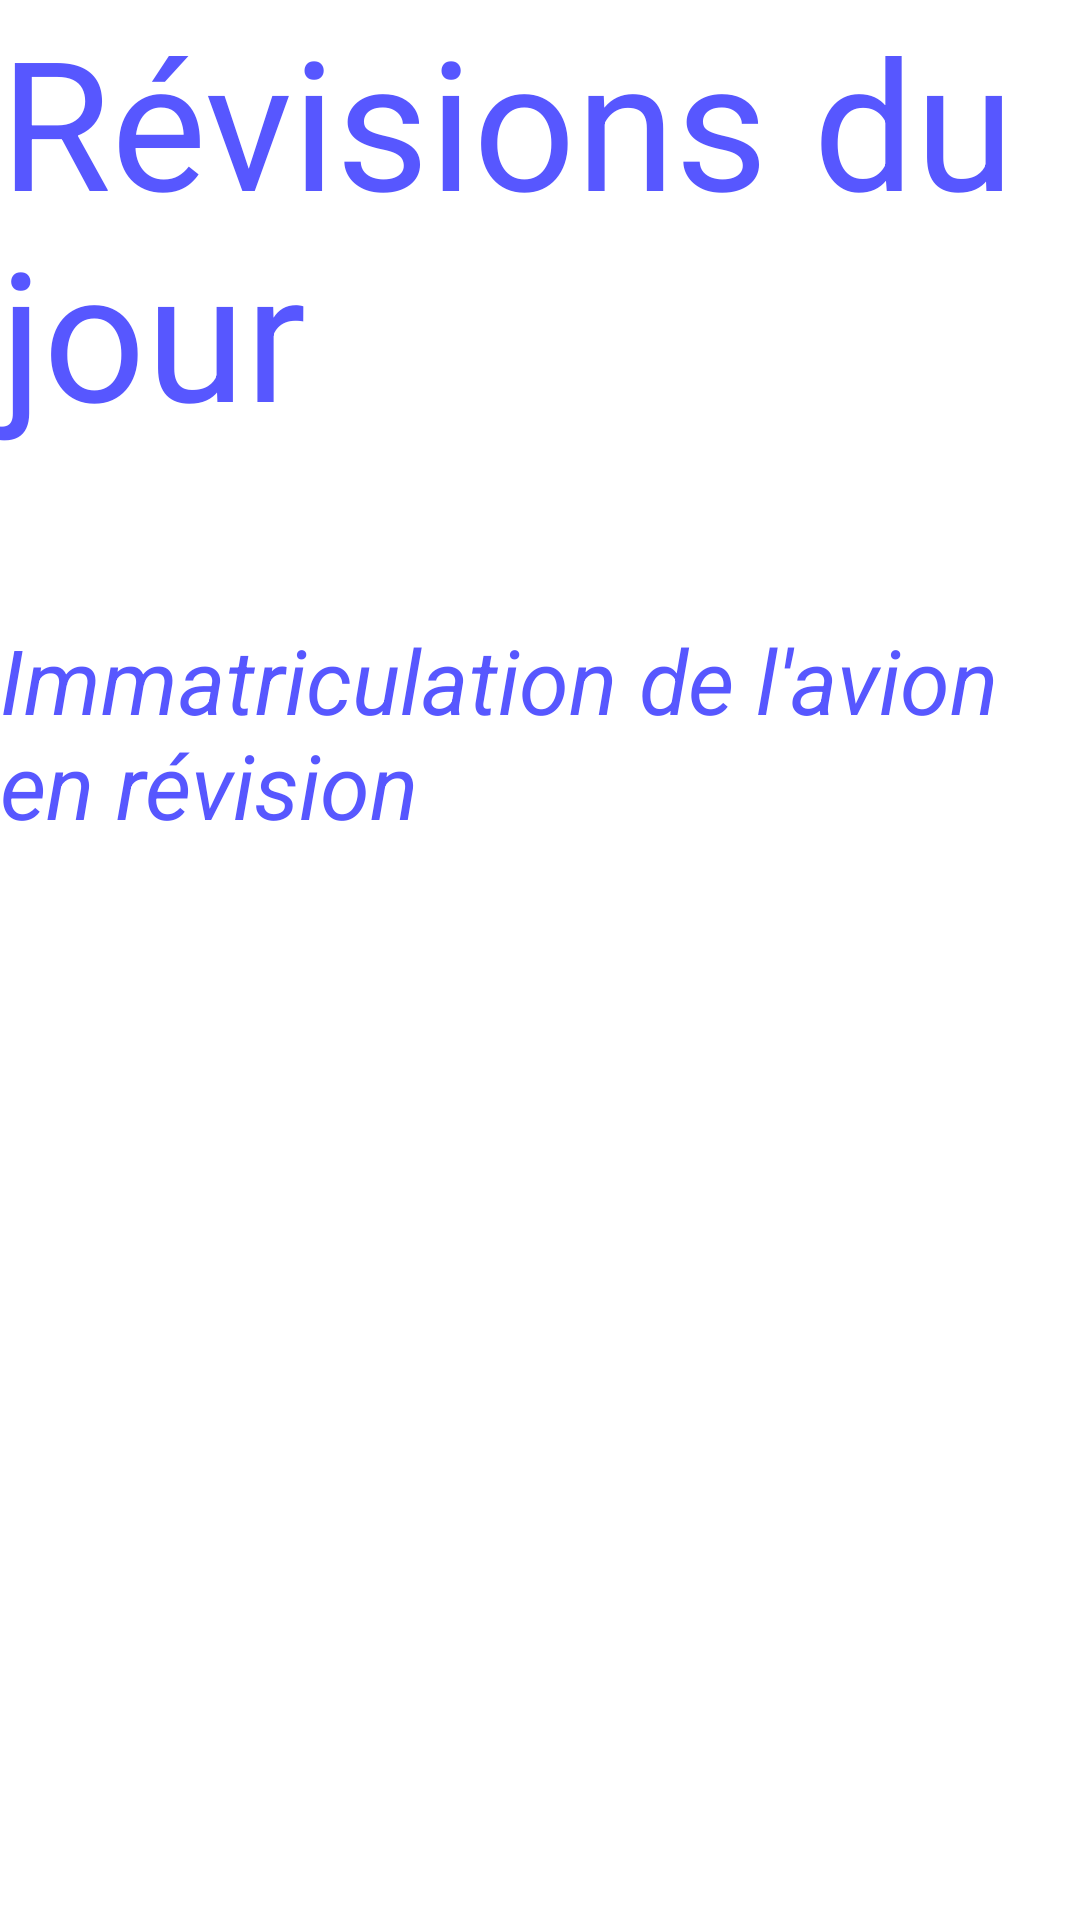

Produce the Android XML layout that renders to this screen, including the resource entries it uses.
<!-- AndroidManifest.xml: application theme AppTheme -->
<!-- res/layout/activity_revisions_jour.xml -->
<RelativeLayout xmlns:android="http://schemas.android.com/apk/res/android"
	xmlns:tools="http://schemas.android.com/tools"
	android:layout_width="match_parent"
	android:layout_height="match_parent" >

    <TextView
    	android:id="@+id/textView1"
    	android:layout_width="wrap_content"
    	android:layout_height="wrap_content"
    	android:layout_alignParentLeft="true"
    	android:layout_alignParentTop="true"
    	android:text="Révisions du jour"
    	android:textAppearance="@style/titre" />

    <LinearLayout
    	android:id="@+id/linearLayoutLigneTitre"
    	android:layout_width="match_parent"
    	android:layout_height="wrap_content"
    	android:layout_alignParentLeft="true"
    	android:layout_below="@+id/textView1"
    	android:layout_marginTop="56dp"
    	android:gravity="center_horizontal" >

        <TextView
        	android:id="@+id/textView2"
        	android:layout_width="wrap_content"
        	android:layout_height="wrap_content"
        	android:text="Immatriculation de l&apos;avion en révision"
        	android:textAppearance="@style/textBleu"
        	android:textSize="30sp" />

    </LinearLayout>

    <ListView
    	android:id="@+id/listViewRevJour"
    	android:layout_width="match_parent"
    	android:layout_height="wrap_content"
    	android:layout_alignParentLeft="true"
    	android:layout_below="@+id/linearLayoutLigneTitre" >

    </ListView>

</RelativeLayout>
<!-- resources referenced by this layout -->
<resources>
  <style name="textBleu">
      	<item name="android:textSize">25dp</item>
      	<item name="android:textColor">@color/bleu</item>
      	<item name="android:textStyle">italic</item>
      </style>
  <style name="titre">
          <item name="android:textSize">60dip</item>
          <item name="android:textColor">@color/bleu</item>
      </style>
  <style name="AppTheme" parent="android:Theme.Light" />
  <color name="bleu">#5757FF</color>
</resources>
